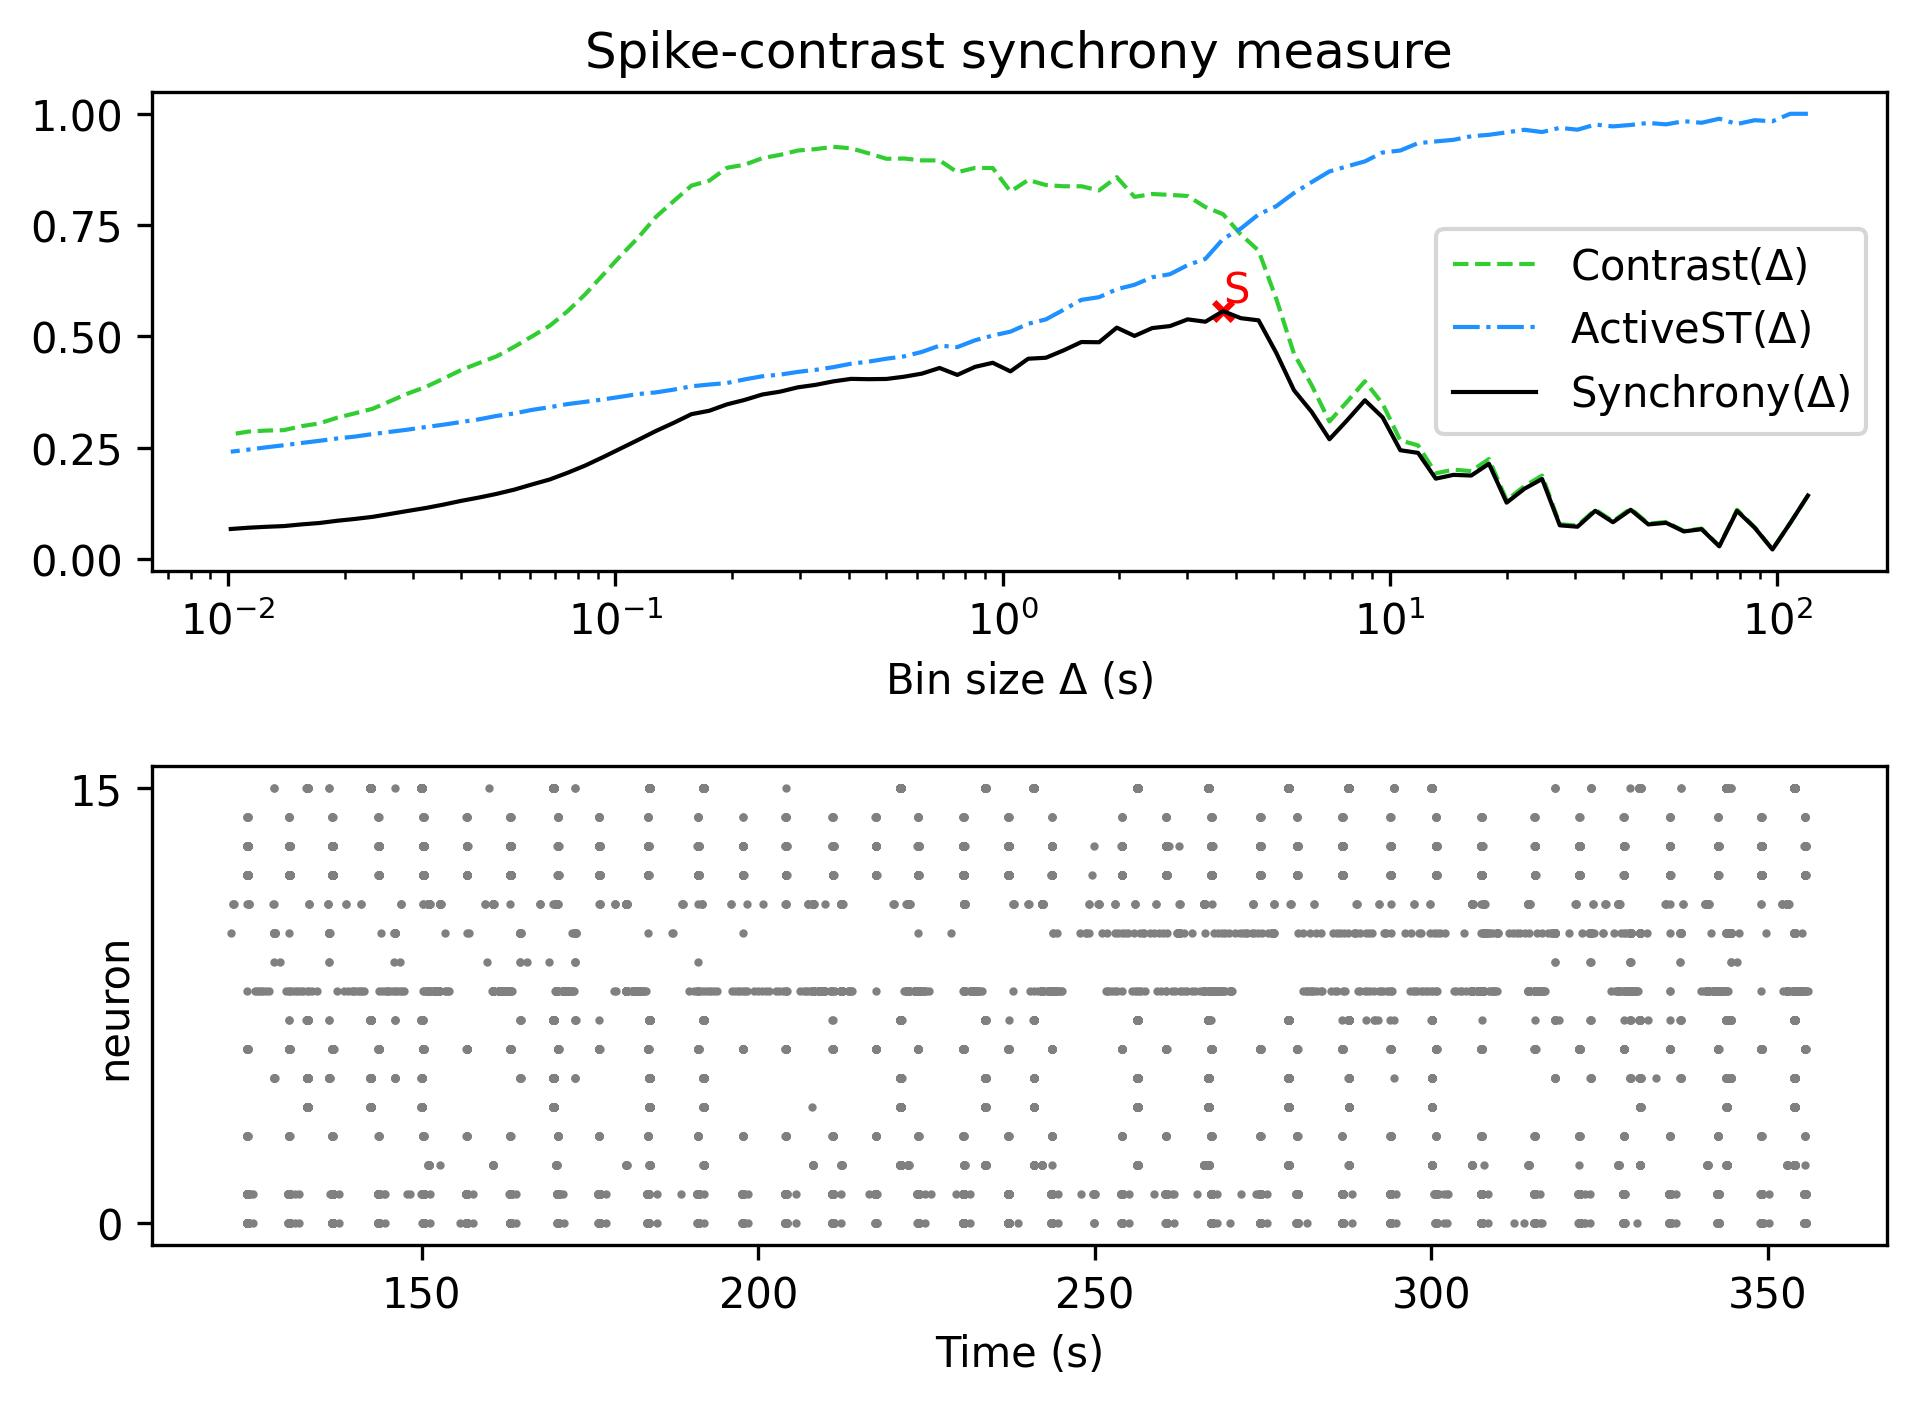

Data behind this chart, as committed beside it:
, Spike-contrast (120.0 s), Spike-contrast (108.0 s), Spike-contrast (97.2 s), Spike-contrast (87.48 s), Spike-contrast (78.732 s), Spike-contrast (70.859 s), Spike-contrast (63.773 s), Spike-contrast (57.396 s), Spike-contrast (51.656 s), Spike-contrast (46.49 s), Spike-contrast (41.841 s), Spike-contrast (37.657 s), Spike-contrast (33.892 s), Spike-contrast (30.502 s), Spike-contrast (27.452 s), Spike-contrast (24.707 s), Spike-contrast (22.236 s), Spike-contrast (20.013 s), Spike-contrast (18.011 s), Spike-contrast (16.21 s), Spike-contrast (14.589 s), Spike-contrast (13.13 s), Spike-contrast (11.817 s)
0, 0.1425, 0.08069, 0.02143, 0.07016, 0.1082, 0.02856, 0.06705, 0.06193, 0.08134, 0.07773, 0.1106, 0.08261, 0.1083, 0.07254, 0.07568, 0.1797, 0.1578, 0.1266, 0.2139, 0.1875, 0.189, 0.1805, 0.2384
